Run: headless pygame with SDL's dummy video driver; simulated clock (each Clock.tick advances the game by its frame time, no real sleeping); random seed 0; keys injected as events and as key.get_pressed() state; no mouse input.
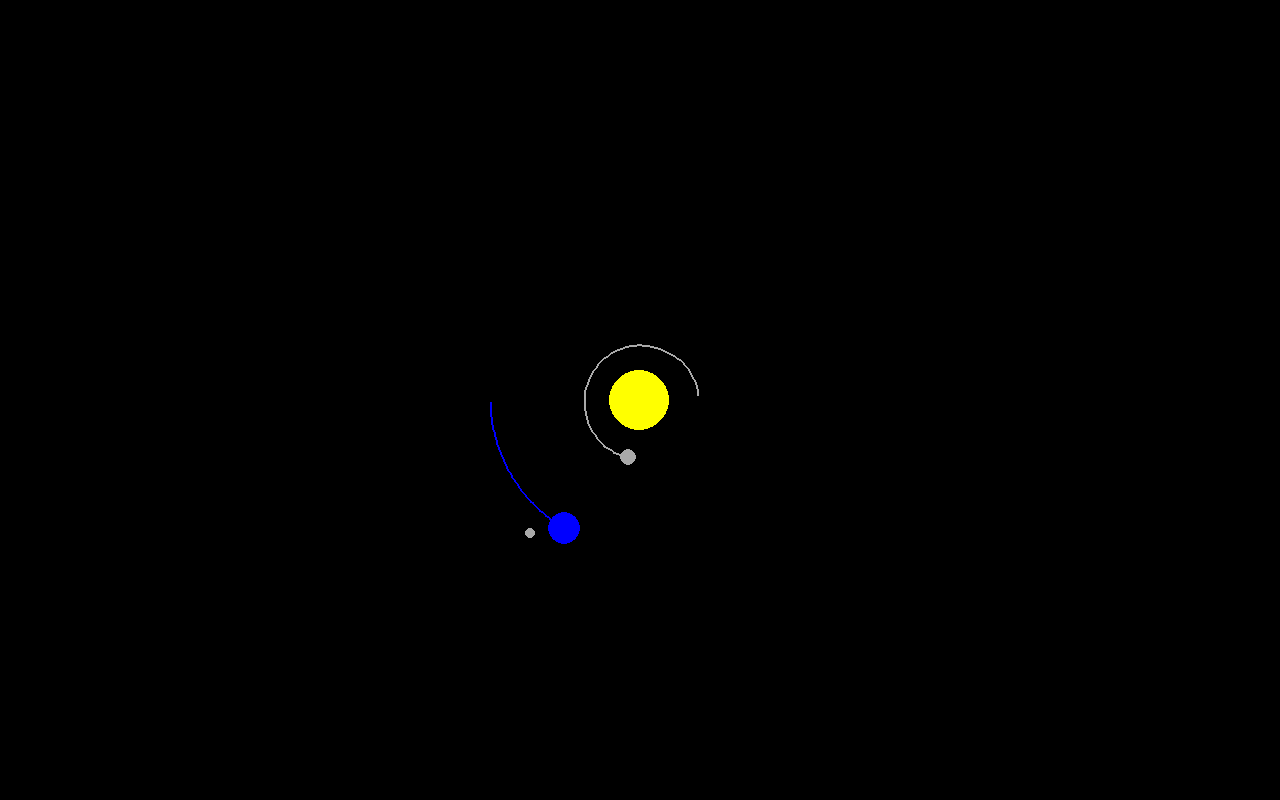
Frame 1 of 4 · flips 1–60 · no input
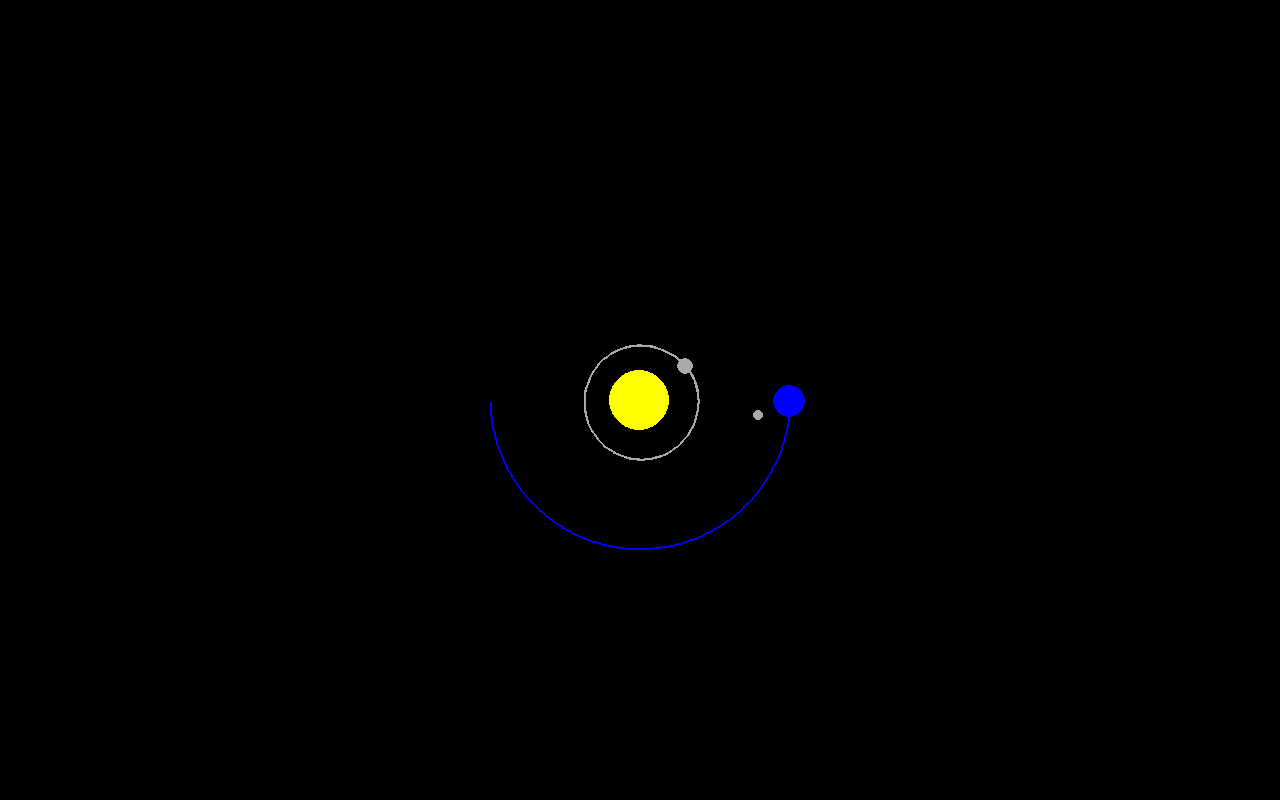
Frame 2 of 4 · flips 61–180 · tapped SPACE, RETURN · held RIGHT (→), D
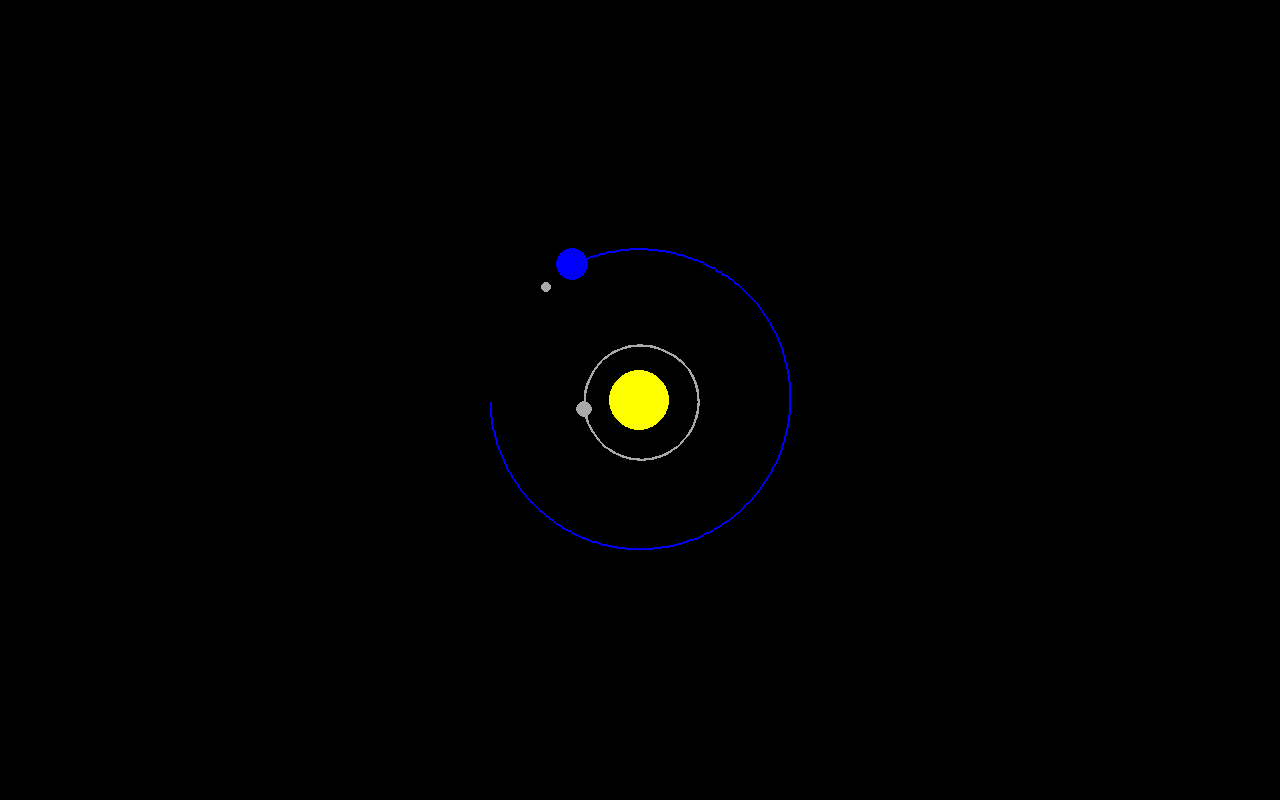
Frame 3 of 4 · flips 181–300 · held DOWN (↓), S
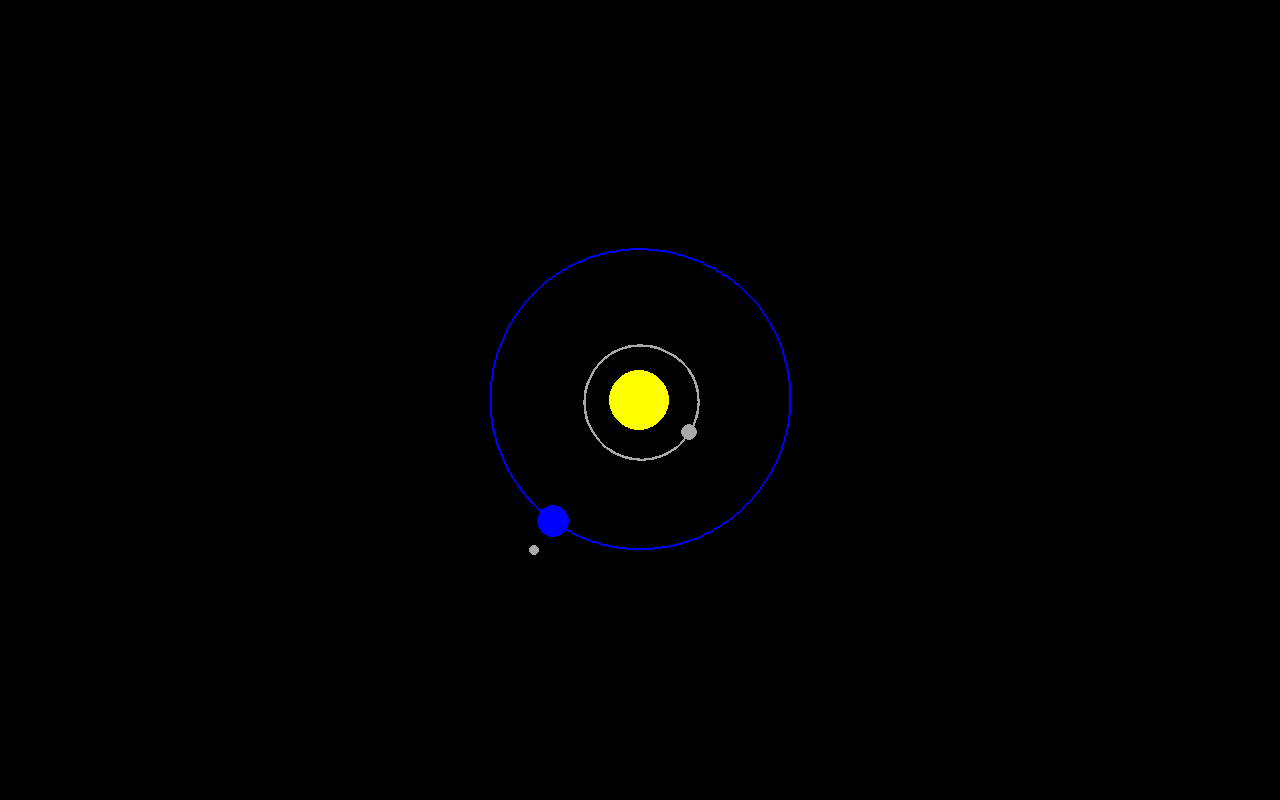
Frame 4 of 4 · flips 301–420 · held LEFT (←), A, UP (↑), W

The pygame program that drew these frames:

import pygame
import math
pygame.init()

WIDTH, HEIGHT = 1280, 800
YELLOW = (255, 255, 0)
BLUE = (0, 0, 255)
DARK_GRAY = (169, 169, 169)
GREEN = (0, 255, 0)


WIN = pygame.display.set_mode((WIDTH,HEIGHT))
pygame.display.set_caption("Plant Simulation")

class Planet:
    #AU står för Astronomical Units
    AU = 149.6e6 * 1000
    G = 6.67428e-11
    SCALE = 150 / AU # 1AU = 100 pixlar
    TIMESTEP = 3600*24 # 1 dag


    def __init__(self, x, y, radius, color, mass):
        self.x = x
        self.y = y
        self.radius = radius
        self.color = color
        self.mass = mass
        self.orbit = []
        self.sun = False
        self.distance_to_sun = 0
        self.x_vel = 0
        self.y_vel = 0
    
    def draw(self, win):
        x = self.x * self.SCALE + WIDTH / 2
        y = self.y * self.SCALE + HEIGHT / 2

        if len(self.orbit) > 2:
            updated_points = []
            for point in self.orbit:
                x_point = point[0] * self.SCALE + WIDTH / 2
                y_point = point[1] * self.SCALE + HEIGHT / 2
                updated_points.append((x_point, y_point))
            pygame.draw.lines(win, self.color, False, updated_points, 2)
        pygame.draw.circle(win, self.color, (x, y), self.radius)

    def attraction(self, other):
        other_x, other_y = other.x, other.y
        distance_x = other_x - self.x
        distance_y = other_y - self.y
        distance = math.sqrt(distance_x ** 2 + distance_y ** 2)

        if other.sun:
            self.distance_to_sun = distance

        distance = max(distance, 1)
        force = self.G  * self.mass * other.mass / distance ** 2
        theta = math.atan2(distance_y, distance_x)
        force_x = math.cos(theta) * force
        force_y = math.sin(theta) * force
        return force_x, force_y
    
    def update_position(self, planets):
        total_fx = total_fy = 0
        for planet in planets:
            if self == planet:
                continue
            fx, fy = self.attraction(planet)
            total_fx += fx
            total_fy += fy
        self.x_vel += total_fx / self.mass * self.TIMESTEP
        self.y_vel += total_fy / self.mass * self.TIMESTEP

        self.x += self.x_vel * self.TIMESTEP
        self.y += self.y_vel * self.TIMESTEP
        self.orbit.append((self.x, self.y))

class Moon:
    def __init__(self, planet, orbit_radius_px, speed, radius, color):
        self.planet = planet
        self.orbit_radius = orbit_radius_px
        self.speed = speed
        self.angle = 0
        self.radius = radius
        self.color = color

    def update(self):
        self.angle += self.speed

    def draw(self, win):
        earth_x = self.planet.x * Planet.SCALE + WIDTH / 2
        earth_y = self.planet.y * Planet.SCALE + HEIGHT / 2
        moon_x = earth_x + math.cos(self.angle) * self.orbit_radius
        moon_y = earth_y + math.sin(self.angle) * self.orbit_radius
        pygame.draw.circle(win, self.color, (int(moon_x), int(moon_y)), self.radius)

def main():
    run = True
    clock = pygame.time.Clock()

    sun = Planet(0, 0, 30, YELLOW, 1.98892 * 10**30)
    sun.sun = True

    earth = Planet(-1 * Planet.AU, 0, 16, BLUE, 5.9742 * 10**24)
    earth.y_vel = 29.783 * 1000

    mercury = Planet(0.387 * Planet.AU, 0, 8, DARK_GRAY, 3.30 * 10**23)
    mercury.y_vel = -47.4 * 1000

    moon = Moon(earth, orbit_radius_px=35, speed=0.05, radius=5, color=DARK_GRAY)

    planets = [sun, earth, mercury]

    while run:
        clock.tick(60)
        WIN.fill((0, 0, 0))

        for event in pygame.event.get():
            if event.type == pygame.QUIT:
                run = False

        for planet in planets:
            planet.update_position(planets)
            planet.draw(WIN)
        

        moon.update()
        moon.draw(WIN)
        pygame.display.update()

    pygame.quit()
main()
